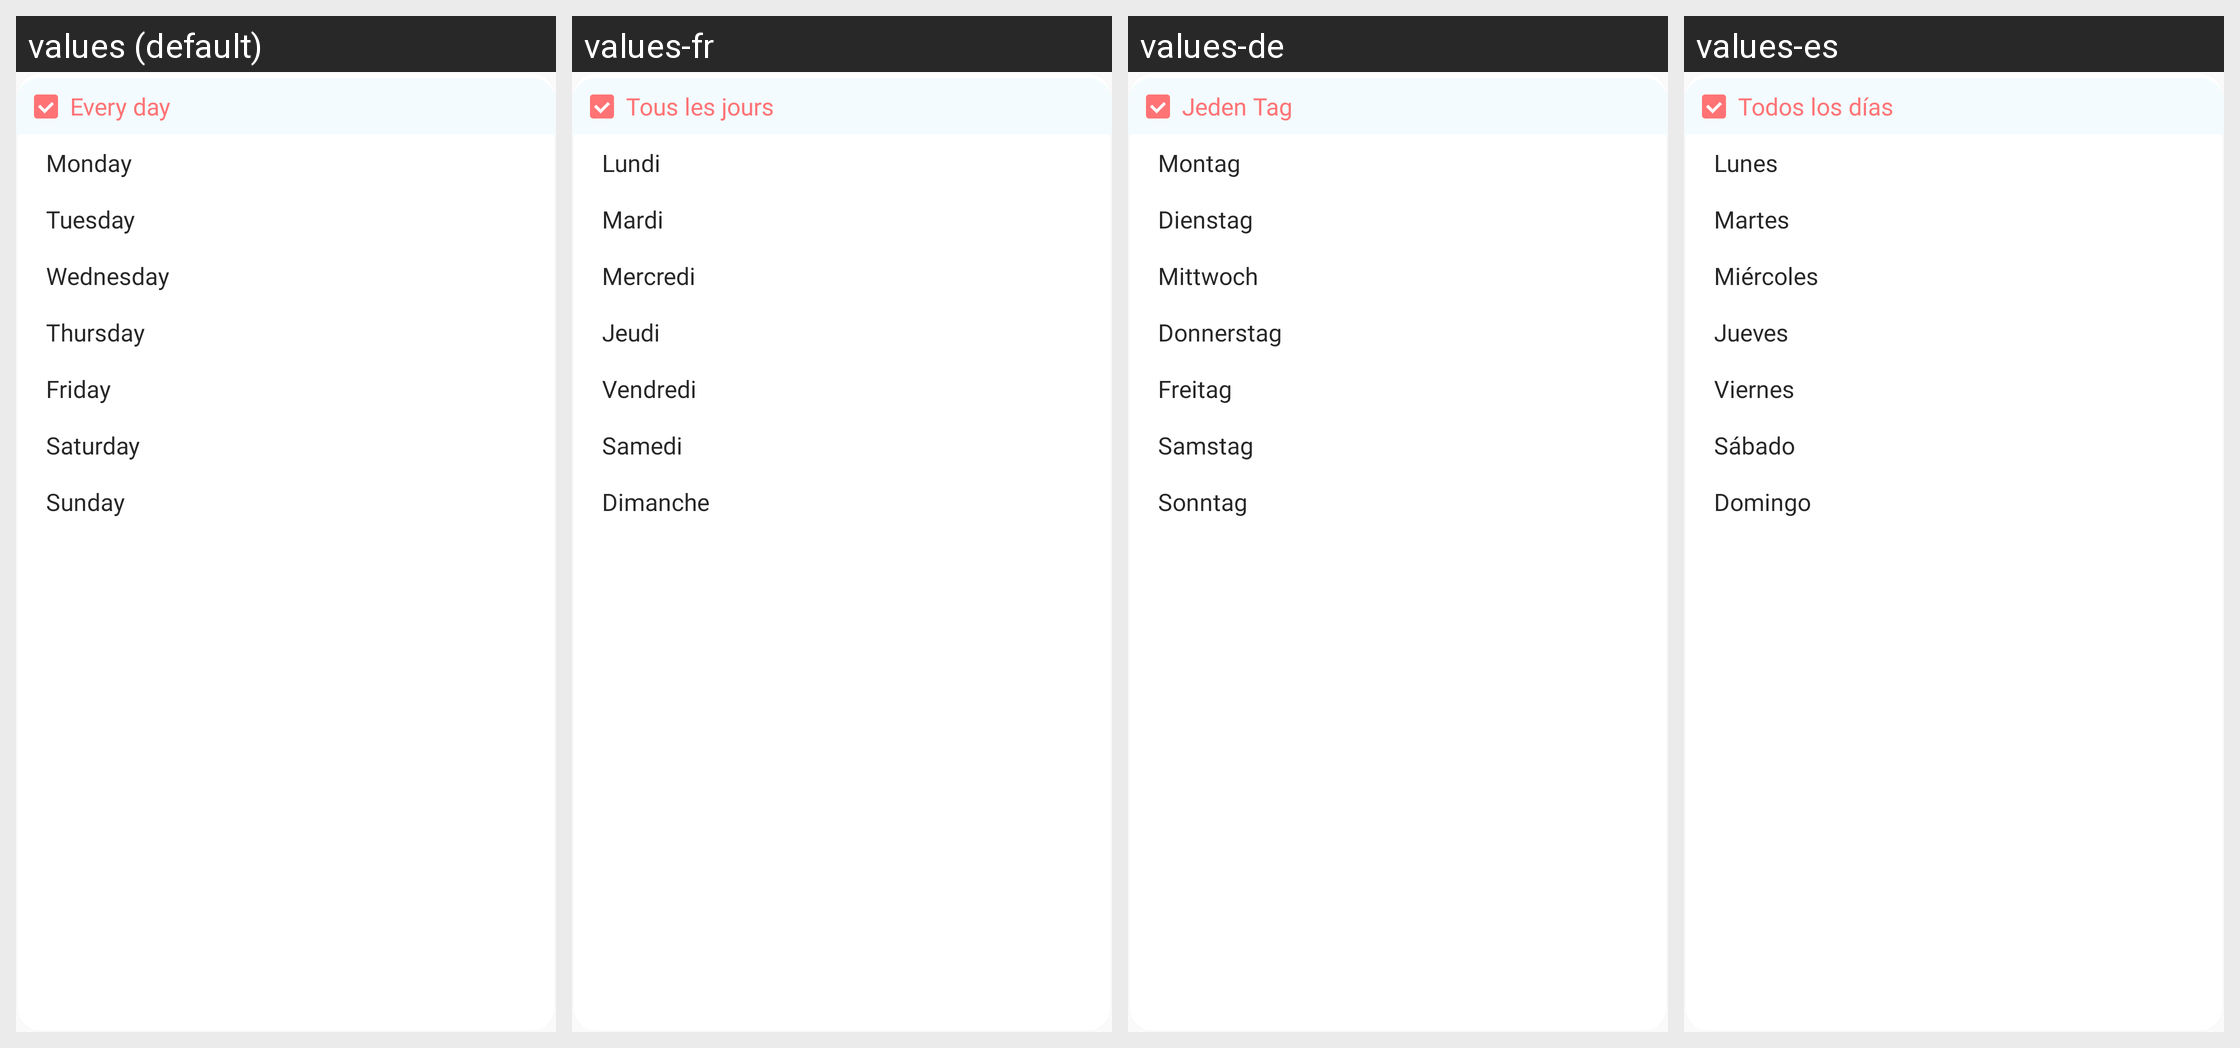

The same Android screen rendered under several of its app's locales, left to right. List the strings drawn on it with the default value and each locale's translation.
Android screen res/layout/popup_layout_repeat.xml rendered under 4 locales, left to right: values (default), values-fr, values-de, values-es. Device: Nexus 5 (rendered at 1080×1920; each locale shown at half size, 540×960, under a caption strip naming it); theme Theme.AppCompat.Light.NoActionBar.
Other locales in the repository, not shown: values-hi, values-in, values-ja, values-pt, values-vi.
Strings drawn on this screen, with the default value and each locale's value (text and hints the layout hard-codes, and strings that could not be matched under every locale, appear in the picture but are not listed):

every_day
  values: Every day
  values-fr: Tous les jours
  values-de: Jeden Tag
  values-es: Todos los días

tv_Monday
  values: Monday
  values-fr: Lundi
  values-de: Montag
  values-es: Lunes

tv_Tuesday
  values: Tuesday
  values-fr: Mardi
  values-de: Dienstag
  values-es: Martes

tv_Wednesday
  values: Wednesday
  values-fr: Mercredi
  values-de: Mittwoch
  values-es: Miércoles

tv_Thursday
  values: Thursday
  values-fr: Jeudi
  values-de: Donnerstag
  values-es: Jueves

tv_Friday
  values: Friday
  values-fr: Vendredi
  values-de: Freitag
  values-es: Viernes

tv_Saturday
  values: Saturday
  values-fr: Samedi
  values-de: Samstag
  values-es: Sábado

tv_Sunday
  values: Sunday
  values-fr: Dimanche
  values-de: Sonntag
  values-es: Domingo
